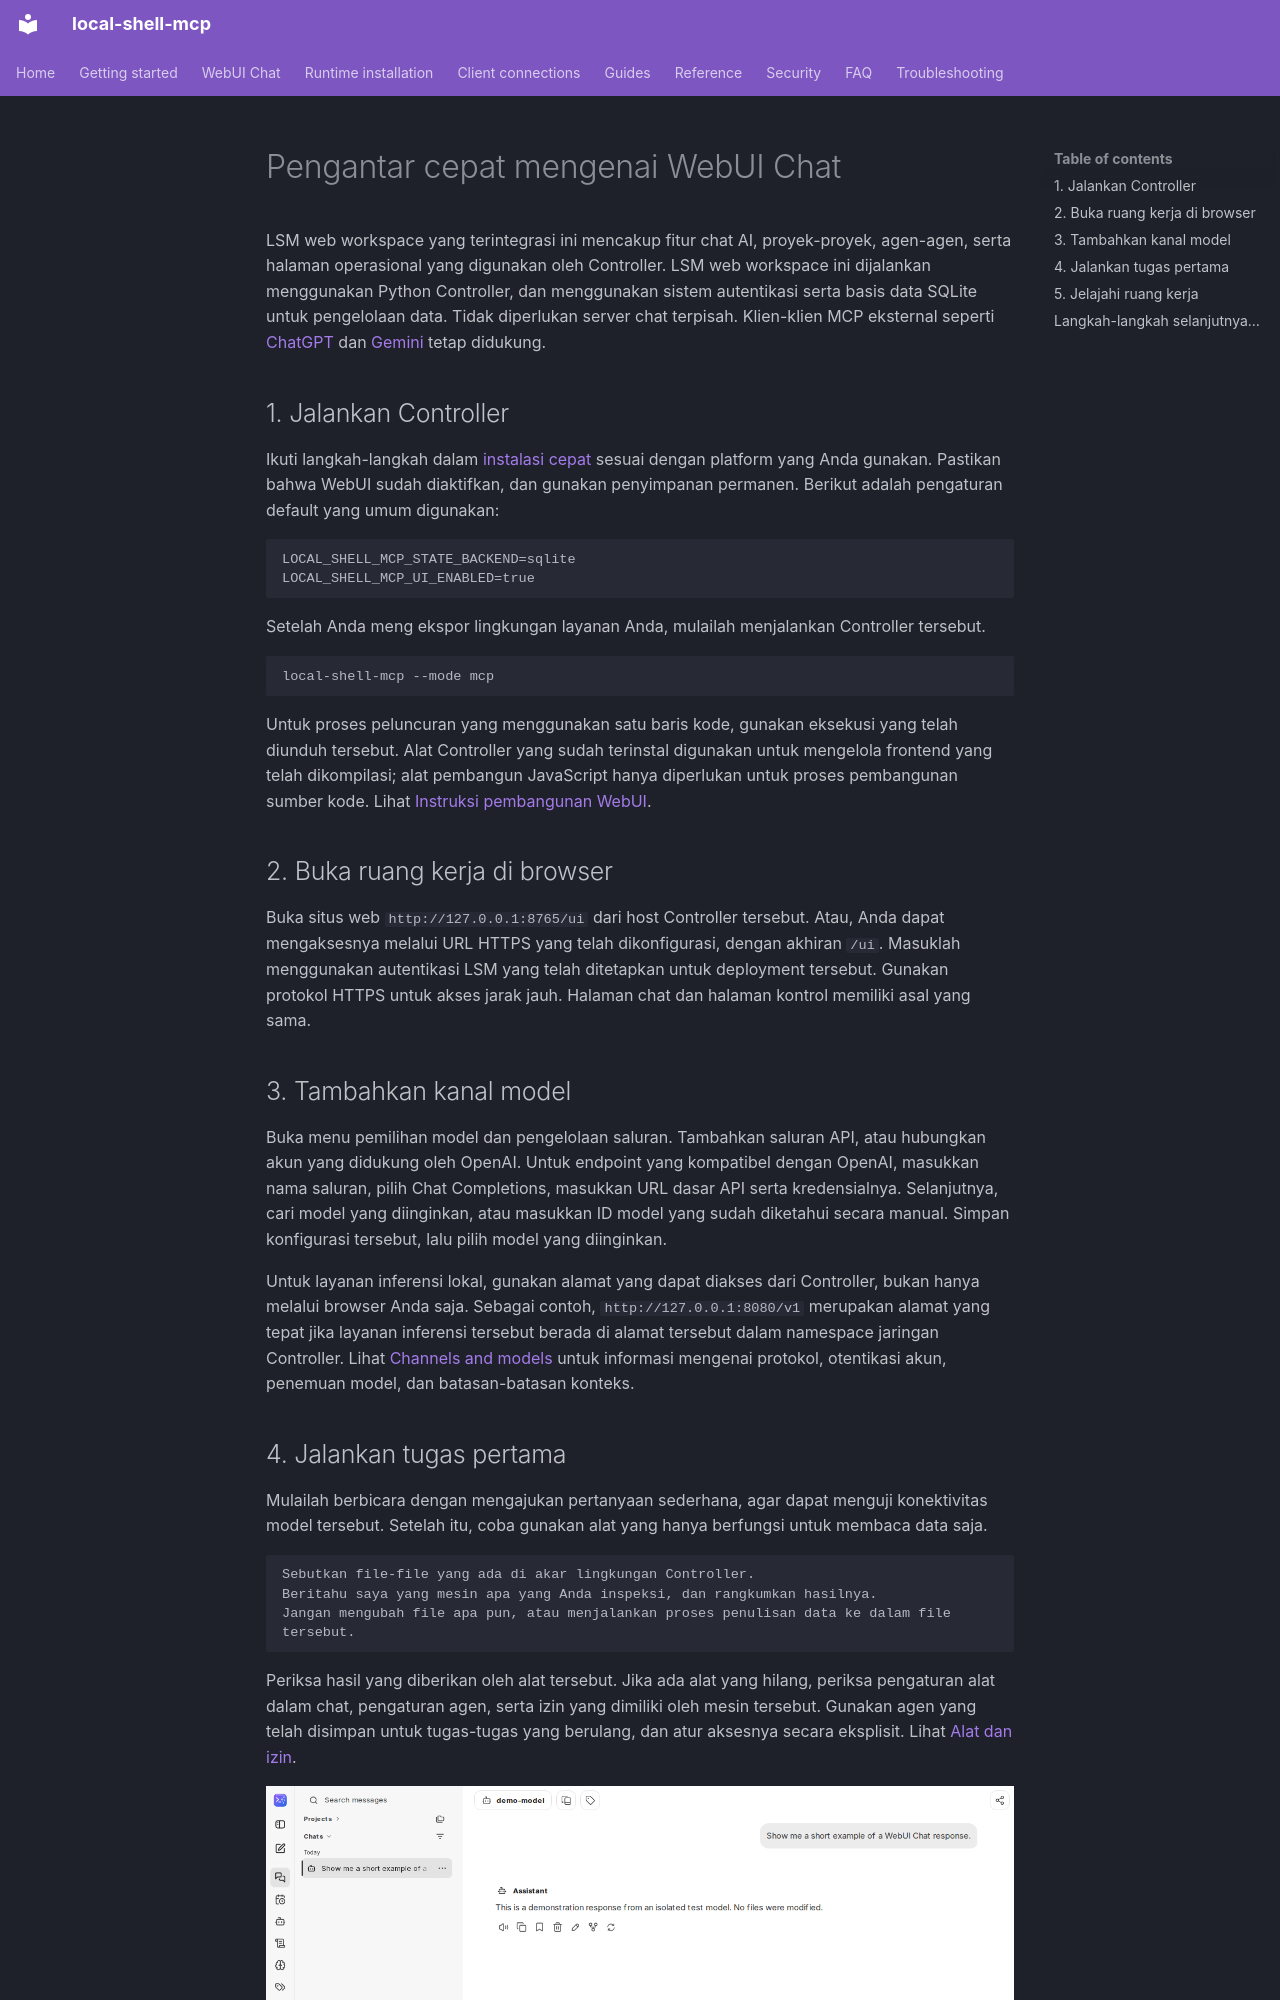

repository: fwerkor/local-shell-mcp · page: getting-started/web-workspace.id/index.html · generator: mkdocs

<!-- i18n-source-sha256: 01cf883cb71925e93fabc21d32315ef8c869ee2ea548e54a0347e2f6b730a327 -->
<!-- Machine-assisted translation; English source is authoritative. -->
# Pengantar cepat mengenai WebUI Chat

LSM web workspace yang terintegrasi ini mencakup fitur chat AI, proyek-proyek, agen-agen, serta halaman operasional yang digunakan oleh Controller. LSM web workspace ini dijalankan menggunakan Python Controller, dan menggunakan sistem autentikasi serta basis data SQLite untuk pengelolaan data. Tidak diperlukan server chat terpisah. Klien-klien MCP eksternal seperti [ChatGPT](chatgpt-connector.md) dan [Gemini](gemini-spark.md) tetap didukung.

## 1. Jalankan Controller

Ikuti langkah-langkah dalam [instalasi cepat](quickstart.md) sesuai dengan platform yang Anda gunakan. Pastikan bahwa WebUI sudah diaktifkan, dan gunakan penyimpanan permanen. Berikut adalah pengaturan default yang umum digunakan:

```env
LOCAL_SHELL_MCP_STATE_BACKEND=sqlite
LOCAL_SHELL_MCP_UI_ENABLED=true
```

Setelah Anda meng ekspor lingkungan layanan Anda, mulailah menjalankan Controller tersebut.

```sh
local-shell-mcp --mode mcp
```

Untuk proses peluncuran yang menggunakan satu baris kode, gunakan eksekusi yang telah diunduh tersebut. Alat Controller yang sudah terinstal digunakan untuk mengelola frontend yang telah dikompilasi; alat pembangun JavaScript hanya diperlukan untuk proses pembangunan sumber kode. Lihat [Instruksi pembangunan WebUI](https://github.com/fwerkor/local-shell-mcp/blob/main/ui/workspace/README.md).

## 2. Buka ruang kerja di browser

Buka situs web `http://127.0.0.1:8765/ui` dari host Controller tersebut. Atau, Anda dapat mengaksesnya melalui URL HTTPS yang telah dikonfigurasi, dengan akhiran `/ui`. Masuklah menggunakan autentikasi LSM yang telah ditetapkan untuk deployment tersebut. Gunakan protokol HTTPS untuk akses jarak jauh. Halaman chat dan halaman kontrol memiliki asal yang sama.

## 3. Tambahkan kanal model

Buka menu pemilihan model dan pengelolaan saluran. Tambahkan saluran API, atau hubungkan akun yang didukung oleh OpenAI. Untuk endpoint yang kompatibel dengan OpenAI, masukkan nama saluran, pilih Chat Completions, masukkan URL dasar API serta kredensialnya. Selanjutnya, cari model yang diinginkan, atau masukkan ID model yang sudah diketahui secara manual. Simpan konfigurasi tersebut, lalu pilih model yang diinginkan.

Untuk layanan inferensi lokal, gunakan alamat yang dapat diakses dari Controller, bukan hanya melalui browser Anda saja. Sebagai contoh, `http://127.0.0.1:8080/v1` merupakan alamat yang tepat jika layanan inferensi tersebut berada di alamat tersebut dalam namespace jaringan Controller. Lihat [Channels and models](../chat/channels.md) untuk informasi mengenai protokol, otentikasi akun, penemuan model, dan batasan-batasan konteks.
